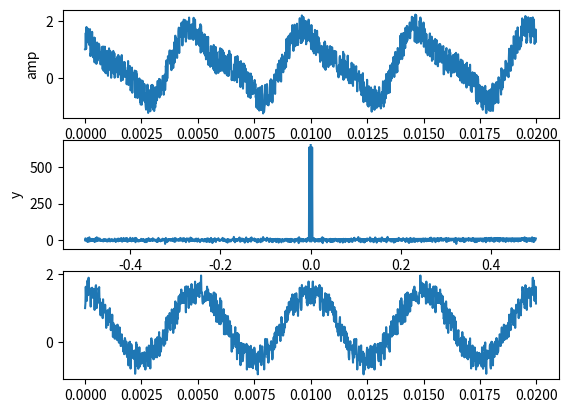

Write the Python code that produced this figure.
# Tiene una serie de tiempo, donde los datos de tiempo estan almacenados en un arreglo t y los datos de amplitud en un arreglo amp.
#1) Usando los paquetes de scipy de la transformada de Fourier, haga un FILTRO de la senial que elimine las frecuencias mayores a 1000Hz en las senial original.
#2) Haga una grafica de la senial original y la senial filtarada y guardela SIN MOSTRARLA en filtro.pdf
import numpy as np
import matplotlib
matplotlib.use('Agg')
import matplotlib.pyplot as plt
from scipy.fftpack import fft, fftfreq, ifft

n = 1280 # number of point in the whole interval
f = 200.0 #  frequency in Hz
dt = 1 / (f * 320 ) #320 samples per unit frequency
t = np.linspace( 0, (n-1)*dt, n)
amp = np.cos(2 * np.pi * f * t) - 0.4 * np.sin(2 * np.pi * (2*f) * t ) + np.random.random(n)

# SU FILTRO

FFT=fft(amp).real
fre=fftfreq(n)


iFFT=ifft(FFT).real

# SU GRAFICA
plt.figure()
plt.subplot(3,1,1)
plt.plot(t,amp)
plt.xlabel('t')
plt.ylabel('amp')
plt.subplot(3,1,2)
plt.plot(fre,FFT)
plt.xlabel('freq')
plt.ylabel('y')
plt.subplot(3,1,3)
plt.plot(t,iFFT)
plt.savefig("filtro.png")
plt.close


# Puede usar los siguientes paquetes:
#from scipy.fftpack import fft, fftfreq, ifft

